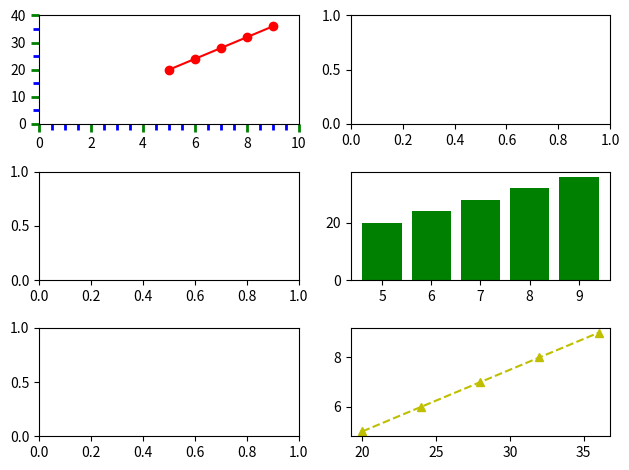

Recreate this plot in Python.
import matplotlib.pyplot as plt

from matplotlib.ticker import MultipleLocator

fig, axs = plt.subplots(3,2)
x = range(5, 10)
y = range(20, 40, 4)
axs[0,0].plot(x,y, "ro-")
axs[0,0].set_xlim(0,10)
axs[0,0].set_ylim(0,40)
axs[0,0].tick_params(which = "both", width = 2)
axs[0,0].tick_params(which = "major", length = 6, color = "g")
axs[0,0].tick_params(which = "minor", length = 4, color = "b")

axs[0,0].yaxis.set_minor_locator(MultipleLocator(5))
axs[0,0].yaxis.set_major_locator(MultipleLocator(10))
axs[0,0].xaxis.set_major_locator(MultipleLocator(2))
axs[0,0].xaxis.set_minor_locator(MultipleLocator(0.5))

axs[2,1].plot(y,x, "y^--")
axs[1,1].bar(x,y,color="g")


plt.tight_layout()
plt.show()